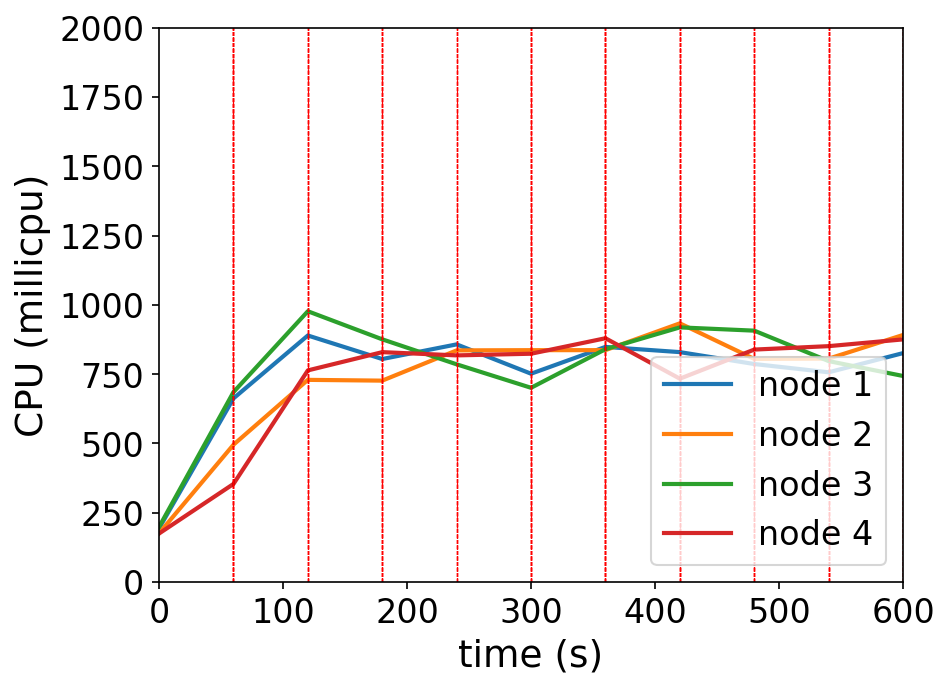

The data file committed next to this chart (first rows):
timestamp, ppgcc-m02_pod_amount, ppgcc-m02_memory, ppgcc-m02_cpu, ppgcc-m03_pod_amount, ppgcc-m03_memory, ppgcc-m03_cpu, ppgcc-m04_pod_amount, ppgcc-m04_memory, ppgcc-m04_cpu, ppgcc-m05_pod_amount, ppgcc-m05_memory, ppgcc-m05_cpu
0, 10, 1092380, 193513294, 10, 1049008, 175872883, 10, 1102072, 198729045, 10, 1072020, 175183534
60, 10, 1126172, 662509816, 10, 1079500, 495380866, 10, 1142464, 685197746, 10, 1099608, 353927732
120, 7, 1088816, 889564146, 12, 1108408, 729521462, 13, 1172692, 977044788, 8, 1089840, 763626570
180, 10, 1129208, 804678203, 10, 1093492, 726717697, 10, 1144276, 875772848, 10, 1111092, 829503787
240, 10, 1136204, 857513582, 10, 1092304, 835822394, 10, 1143484, 785567128, 10, 1108640, 817816849
300, 10, 1133960, 751718181, 9, 1085044, 836651794, 10, 1144144, 700906184, 11, 1124616, 823776786
360, 12, 1151516, 848426489, 9, 1081084, 836706299, 9, 1130328, 840181845, 10, 1115904, 879641816
420, 9, 1122692, 829598463, 10, 1095604, 933413907, 11, 1158972, 918841769, 10, 1112208, 733751810
480, 9, 1119524, 786650253, 10, 1100620, 804991843, 11, 1163592, 907022733, 10, 1127348, 838765387
540, 10, 1145000, 756792499, 10, 1098244, 806047903, 10, 1154748, 797223005, 10, 1120748, 851132131
600, 9, 1130084, 826038109, 10, 1099564, 891428256, 10, 1151712, 743524651, 11, 1139888, 875516830
